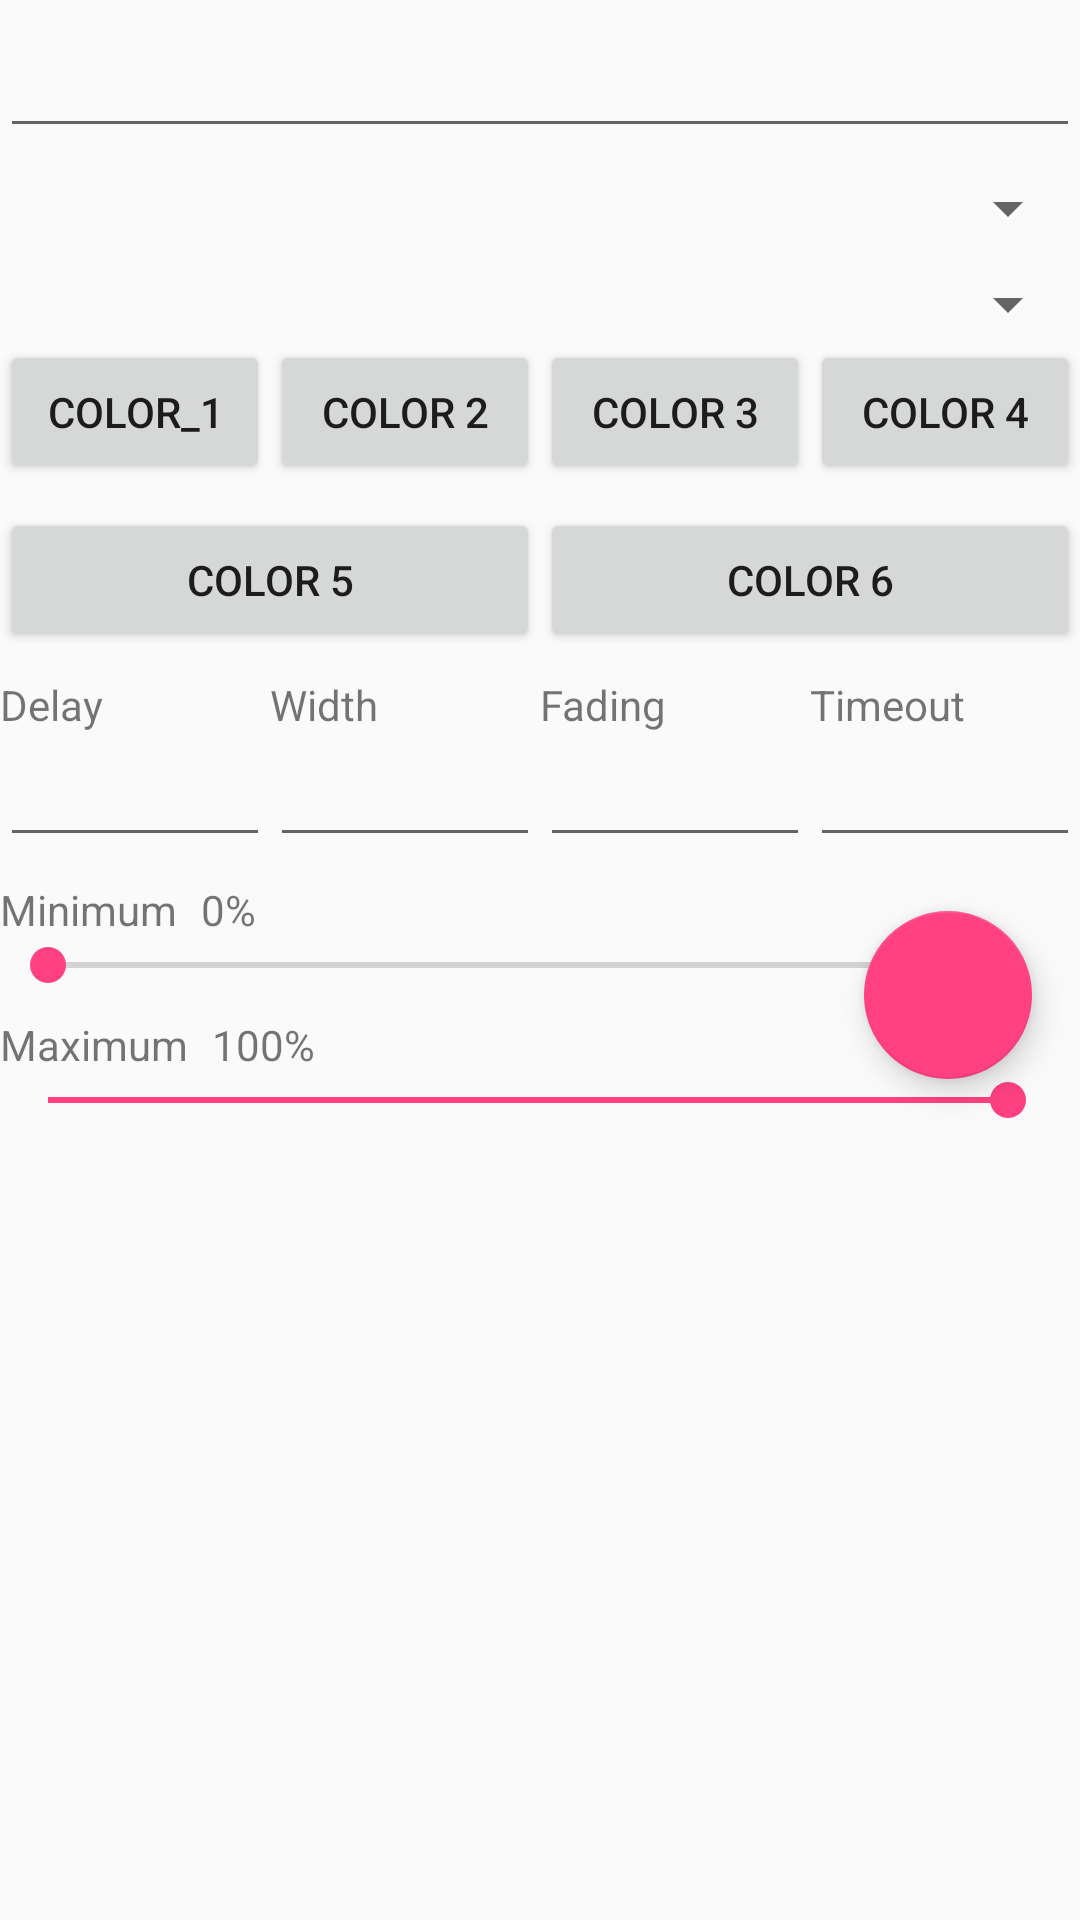

Here is an Android app screen rendered from its layout file. Give the layout XML and the strings, colors and styles it references.
<!-- AndroidManifest.xml: application theme AppTheme.NoActionBar -->
<!-- res/layout/fragment_light_configuration_form.xml -->
<?xml version="1.0" encoding="utf-8"?>
<ScrollView xmlns:android="http://schemas.android.com/apk/res/android"
	xmlns:app="http://schemas.android.com/apk/res-auto"
	xmlns:tools="http://schemas.android.com/tools"
	android:layout_width="match_parent"
	android:layout_height="match_parent"
	tools:context="com.poterion.monitor.android.fragments.LightConfigurationFormFragment">

	<android.support.constraint.ConstraintLayout
		android:layout_width="match_parent"
		android:layout_height="wrap_content"
		android:scrollbars="vertical">

		<android.support.design.widget.FloatingActionButton
			android:id="@+id/buttonSend"
			android:layout_width="wrap_content"
			android:layout_height="wrap_content"
			android:layout_marginEnd="16dp"
			android:layout_marginRight="16dp"
			android:layout_marginBottom="16dp"
			app:layout_constraintBottom_toBottomOf="parent"
			app:layout_constraintEnd_toEndOf="parent"
			app:srcCompat="@drawable/ic_send_white" />

		<Spinner
			android:id="@+id/spinnerPattern"
			android:layout_width="0dp"
			android:layout_height="24dp"
			android:layout_marginTop="8dp"
			app:layout_constraintEnd_toEndOf="parent"
			app:layout_constraintStart_toStartOf="parent"
			app:layout_constraintTop_toBottomOf="@+id/autoCompleteSet" />

		<Button
			android:id="@+id/buttonColor1"
			android:layout_width="0dp"
			android:layout_height="wrap_content"
			android:text="@string/form_label_color_1"
			app:layout_constraintEnd_toStartOf="@+id/buttonColor2"
			app:layout_constraintHorizontal_bias="0.5"
			app:layout_constraintStart_toStartOf="parent"
			app:layout_constraintTop_toBottomOf="@+id/spinnerColor" />

		<Button
			android:id="@+id/buttonColor2"
			android:layout_width="0dp"
			android:layout_height="wrap_content"
			android:text="@string/form_label_color_2"
			app:layout_constraintEnd_toStartOf="@+id/buttonColor3"
			app:layout_constraintHorizontal_bias="0.5"
			app:layout_constraintStart_toEndOf="@+id/buttonColor1"
			app:layout_constraintTop_toBottomOf="@+id/spinnerColor" />

		<Button
			android:id="@+id/buttonColor3"
			android:layout_width="0dp"
			android:layout_height="wrap_content"
			android:text="@string/form_label_color_3"
			app:layout_constraintEnd_toStartOf="@+id/buttonColor4"
			app:layout_constraintHorizontal_bias="0.5"
			app:layout_constraintStart_toEndOf="@+id/buttonColor2"
			app:layout_constraintTop_toBottomOf="@+id/spinnerColor" />

		<Button
			android:id="@+id/buttonColor4"
			android:layout_width="0dp"
			android:layout_height="wrap_content"
			android:text="@string/form_label_color_4"
			app:layout_constraintEnd_toEndOf="parent"
			app:layout_constraintHorizontal_bias="0.5"
			app:layout_constraintStart_toEndOf="@+id/buttonColor3"
			app:layout_constraintTop_toTopOf="@+id/buttonColor3" />

		<Button
			android:id="@+id/buttonColor5"
			android:layout_width="0dp"
			android:layout_height="wrap_content"
			android:layout_marginTop="8dp"
			android:text="@string/form_label_color_5"
			app:layout_constraintEnd_toStartOf="@+id/buttonColor6"
			app:layout_constraintHorizontal_bias="0.5"
			app:layout_constraintStart_toStartOf="parent"
			app:layout_constraintTop_toBottomOf="@+id/buttonColor1" />

		<Button
			android:id="@+id/buttonColor6"
			android:layout_width="0dp"
			android:layout_height="wrap_content"
			android:layout_marginTop="8dp"
			android:text="@string/form_label_color_6"
			app:layout_constraintEnd_toEndOf="parent"
			app:layout_constraintHorizontal_bias="0.5"
			app:layout_constraintStart_toEndOf="@+id/buttonColor5"
			app:layout_constraintTop_toBottomOf="@+id/buttonColor4" />

		<TextView
			android:id="@+id/textView"
			android:layout_width="wrap_content"
			android:layout_height="wrap_content"
			android:layout_marginTop="8dp"
			android:text="@string/form_label_delay"
			app:layout_constraintStart_toStartOf="@+id/editDelay"
			app:layout_constraintTop_toBottomOf="@+id/buttonColor5" />

		<TextView
			android:id="@+id/textView2"
			android:layout_width="wrap_content"
			android:layout_height="wrap_content"
			android:layout_marginTop="8dp"
			android:text="@string/form_label_width"
			app:layout_constraintStart_toStartOf="@+id/editWidth"
			app:layout_constraintTop_toBottomOf="@+id/buttonColor5" />

		<TextView
			android:id="@+id/textFading"
			android:layout_width="wrap_content"
			android:layout_height="wrap_content"
			android:layout_marginTop="8dp"
			android:text="@string/form_label_fading"
			app:layout_constraintStart_toStartOf="@+id/editFading"
			app:layout_constraintTop_toBottomOf="@+id/buttonColor5" />

		<TextView
			android:id="@+id/textView4"
			android:layout_width="wrap_content"
			android:layout_height="wrap_content"
			android:layout_marginTop="8dp"
			android:text="@string/form_label_minimum"
			app:layout_constraintStart_toStartOf="@+id/seekMinimum"
			app:layout_constraintTop_toBottomOf="@+id/editDelay" />

		<TextView
			android:id="@+id/textView5"
			android:layout_width="wrap_content"
			android:layout_height="wrap_content"
			android:layout_marginTop="8dp"
			android:text="@string/form_label_maximum"
			app:layout_constraintStart_toStartOf="@+id/seekMaximum"
			app:layout_constraintTop_toBottomOf="@+id/seekMinimum" />

		<EditText
			android:id="@+id/editDelay"
			android:layout_width="0dp"
			android:layout_height="wrap_content"
			android:ems="10"
			android:inputType="number"
			app:layout_constraintEnd_toStartOf="@+id/editWidth"
			app:layout_constraintStart_toStartOf="parent"
			app:layout_constraintTop_toBottomOf="@+id/textView" />

		<EditText
			android:id="@+id/editWidth"
			android:layout_width="0dp"
			android:layout_height="wrap_content"
			android:ems="10"
			android:inputType="number"
			app:layout_constraintEnd_toStartOf="@+id/editFading"
			app:layout_constraintStart_toEndOf="@+id/editDelay"
			app:layout_constraintTop_toBottomOf="@+id/textView2" />

		<EditText
			android:id="@+id/editFading"
			android:layout_width="0dp"
			android:layout_height="wrap_content"
			android:ems="10"
			android:inputType="number"
			app:layout_constraintEnd_toStartOf="@+id/editTimeout"
			app:layout_constraintStart_toEndOf="@+id/editWidth"
			app:layout_constraintTop_toBottomOf="@+id/textFading" />

		<SeekBar
			android:id="@+id/seekMinimum"
			android:layout_width="0dp"
			android:layout_height="wrap_content"
			android:layout_marginEnd="8dp"
			android:max="100"
			android:progress="0"
			app:layout_constraintEnd_toEndOf="parent"
			app:layout_constraintStart_toStartOf="parent"
			app:layout_constraintTop_toBottomOf="@+id/textView4" />

		<SeekBar
			android:id="@+id/seekMaximum"
			android:layout_width="0dp"
			android:layout_height="wrap_content"
			android:layout_marginEnd="8dp"
			android:max="100"
			android:progress="100"
			app:layout_constraintEnd_toEndOf="parent"
			app:layout_constraintStart_toStartOf="parent"
			app:layout_constraintTop_toBottomOf="@+id/textView5" />

		<TextView
			android:id="@+id/labelMinimum"
			android:layout_width="wrap_content"
			android:layout_height="wrap_content"
			android:layout_marginStart="8dp"
			android:layout_marginLeft="8dp"
			android:layout_marginTop="8dp"
			android:text="@string/form_default_0percent"
			app:layout_constraintStart_toEndOf="@+id/textView4"
			app:layout_constraintTop_toBottomOf="@+id/editDelay" />

		<TextView
			android:id="@+id/labelMaximum"
			android:layout_width="wrap_content"
			android:layout_height="wrap_content"
			android:layout_marginStart="8dp"
			android:layout_marginLeft="8dp"
			android:layout_marginTop="8dp"
			android:text="@string/form_default_100percent"
			app:layout_constraintStart_toEndOf="@+id/textView5"
			app:layout_constraintTop_toBottomOf="@+id/seekMinimum" />

		<AutoCompleteTextView
			android:id="@+id/autoCompleteSet"
			android:layout_width="0dp"
			android:layout_height="wrap_content"
			android:layout_marginTop="8dp"
			app:layout_constraintEnd_toEndOf="parent"
			app:layout_constraintStart_toStartOf="parent"
			app:layout_constraintTop_toTopOf="parent" />

		<TextView
			android:id="@+id/textView3"
			android:layout_width="wrap_content"
			android:layout_height="wrap_content"
			android:layout_marginTop="8dp"
			android:text="@string/form_label_timeout"
			app:layout_constraintStart_toStartOf="@+id/editTimeout"
			app:layout_constraintTop_toBottomOf="@+id/buttonColor5" />

		<EditText
			android:id="@+id/editTimeout"
			android:layout_width="0dp"
			android:layout_height="wrap_content"
			android:ems="10"
			android:inputType="numberDecimal"
			app:layout_constraintEnd_toEndOf="parent"
			app:layout_constraintStart_toEndOf="@+id/editFading"
			app:layout_constraintTop_toBottomOf="@+id/textView3" />

		<android.support.constraint.Guideline
			android:id="@+id/guideline"
			android:layout_width="wrap_content"
			android:layout_height="wrap_content"
			android:orientation="horizontal"
			app:layout_constraintGuide_begin="20dp" />

		<Spinner
			android:id="@+id/spinnerColor"
			android:layout_width="0dp"
			android:layout_height="wrap_content"
			android:layout_marginTop="8dp"
			app:layout_constraintEnd_toEndOf="parent"
			app:layout_constraintStart_toStartOf="parent"
			app:layout_constraintTop_toBottomOf="@+id/spinnerPattern" />

	</android.support.constraint.ConstraintLayout>
</ScrollView>
<!-- resources referenced by this layout -->
<resources>
  <string name="form_default_0percent">0%</string>
  <string name="form_default_100percent">100%</string>
  <string name="form_label_color_1">color_1</string>
  <string name="form_label_color_2">Color 2</string>
  <string name="form_label_color_3">Color 3</string>
  <string name="form_label_color_4">Color 4</string>
  <string name="form_label_color_5">Color 5</string>
  <string name="form_label_color_6">Color 6</string>
  <string name="form_label_delay">Delay</string>
  <string name="form_label_fading">Fading</string>
  <string name="form_label_maximum">Maximum</string>
  <string name="form_label_minimum">Minimum</string>
  <string name="form_label_timeout">Timeout</string>
  <string name="form_label_width">Width</string>
  <style name="AppTheme.NoActionBar">
  		<item name="windowActionBar">false</item>
  		<item name="windowNoTitle">true</item>
  	</style>
</resources>
